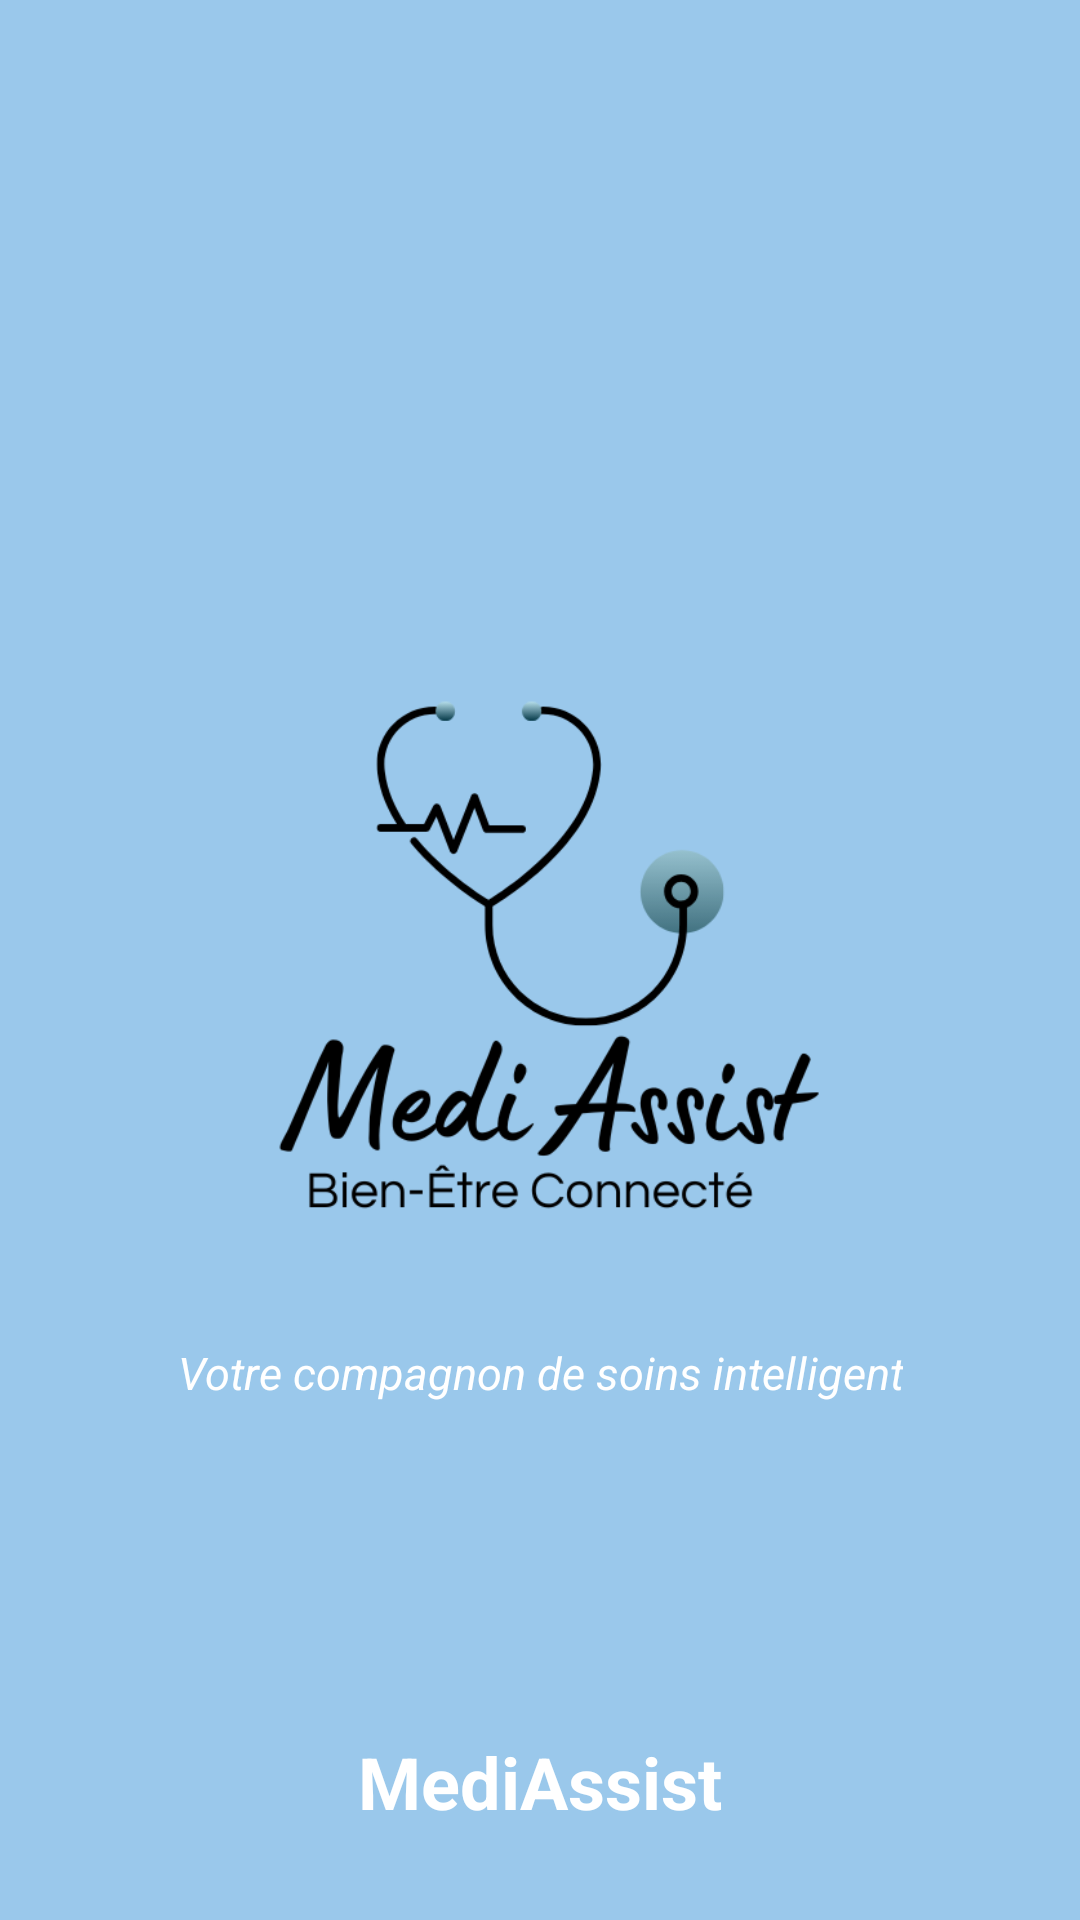

This screen was rendered from an Android layout file. Write that file and the resources it references.
<!-- AndroidManifest.xml: activity theme Theme.MediAssist.NoActionBar -->
<!-- res/layout/activity_splash.xml -->
<?xml version="1.0" encoding="utf-8"?>
<RelativeLayout xmlns:android="http://schemas.android.com/apk/res/android"
    android:layout_width="match_parent"
    android:layout_height="match_parent"
    android:background="@color/primary">

    <ImageView
        android:id="@+id/logo"
        android:layout_width="246dp"
        android:layout_height="215dp"
        android:layout_centerInParent="true"
        android:src="@drawable/logo_mediassist_bleu" />

    <TextView
        android:layout_width="wrap_content"
        android:layout_height="wrap_content"
        android:layout_below="@id/logo"
        android:layout_centerHorizontal="true"
        android:layout_marginTop="20dp"
        android:gravity="center"
        android:text="@string/splash_quote"
        android:textColor="@color/white"
        android:textSize="15sp"
        android:textStyle="italic" />

    <TextView
        android:layout_width="wrap_content"
        android:layout_height="wrap_content"
        android:layout_alignParentBottom="true"
        android:layout_centerHorizontal="true"
        android:layout_marginBottom="30dp"
        android:text="@string/app_name"
        android:textColor="@color/white"
        android:textSize="24sp"
        android:textStyle="bold" />
</RelativeLayout>
<!-- resources referenced by this layout -->
<resources>
  <color name="primary">#9AC8EB</color>
  <color name="white">#FFFFFF</color>
  <!-- drawable logo_mediassist_bleu: png bitmap (drawable, 39088 bytes) -->
  <string name="app_name">MediAssist</string>
  <string name="splash_quote">Votre compagnon de soins intelligent</string>
  <style name="Theme.MediAssist.NoActionBar">
          <item name="windowActionBar">false</item>
          <item name="windowNoTitle">true</item>
          <item name="colorPrimary">@color/primary</item>
          <item name="colorPrimaryDark">@color/primary_dark</item>
          <item name="colorAccent">@color/accent</item>
          <item name="android:windowBackground">@color/background</item>
      </style>
  <color name="primary_dark">#5784BA</color>
  <color name="accent">#B6D8F2</color>
  <color name="background">#eff4fa</color>
</resources>
